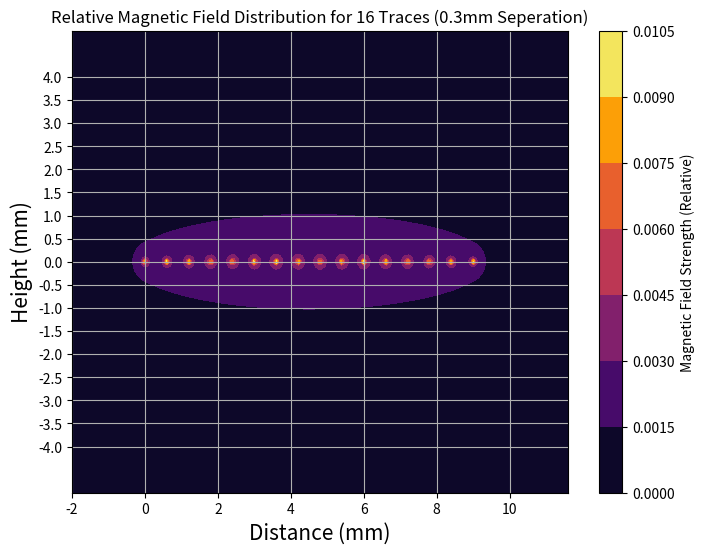

Reproduce this figure in Python.
import math
import numpy as np
import matplotlib.pyplot as plt

# Define physical constants
mu = 4 * math.pi * 1e-7  # Permeability of free space (T·m/A)

# Parameters for the traces (in mm)
trace_spacing = 0.6   # 0.6 mm spacing between traces
trace_count = 16      # Number of traces (you can modify this)

# Create a grid of points where we will compute the magnetic field (in mm)
x_range = np.linspace(-2, trace_spacing * trace_count + 2, 200)  # X range in mm
y_range = np.linspace(-5, 5, 200)  # Y range in mm (-5 mm to 5 mm)
X, Y = np.meshgrid(x_range, y_range)

# Initialize array to store the magnetic field magnitudes
B_field = np.zeros(X.shape)

# Define the Biot-Savart Law (simplified, without current)
def BiotSavart_relative(radius):
    if radius == 0:
        return 0  # Avoid division by zero
    return (mu) / (2 * math.pi * (radius / 1000))  # Convert mm to meters inside the function

# Function to calculate the total magnetic field at each point on the grid from all traces
def total_magnetic_field(X, Y, trace_count, trace_spacing):
    B_total = np.zeros(X.shape)  # Initialize total field
    for i in range(trace_count):
        # Assign x position of each trace, spaced by 0.6 mm
        trace_position_x = i * trace_spacing
        # Loop through all points in the grid
        for row in range(X.shape[0]):
            for col in range(X.shape[1]):
                # Compute the 2D distance from the trace to the grid point using Pythagoras
                radius = np.sqrt((X[row, col] - trace_position_x)**2 + (Y[row, col])**2)
                # Add the contribution of this trace to the total field at this point
                B_total[row, col] += BiotSavart_relative(radius)
    return B_total

# Compute the total magnetic field across the grid for the specified number of traces
B_field = total_magnetic_field(X, Y, trace_count, trace_spacing)


# Plot the magnetic field as a heatmap
plt.figure(figsize=(8, 6))
plt.contourf(X, Y, B_field, cmap='inferno')
plt.colorbar(label='Magnetic Field Strength (Relative)')

# Set custom tick marks for the y-axis
plt.yticks(np.arange(-4, 4.5, 0.5))  # Y-axis ticks from -4 mm to 4 mm, step of 0.5 mm

# Set x-axis labels and grid
plt.title(f'Relative Magnetic Field Distribution for {trace_count} Traces (0.3mm Seperation)')
plt.xlabel('Distance (mm)', fontsize=15)
plt.ylabel('Height (mm)', fontsize=15)
plt.grid(True)
plt.show()
plt.show()